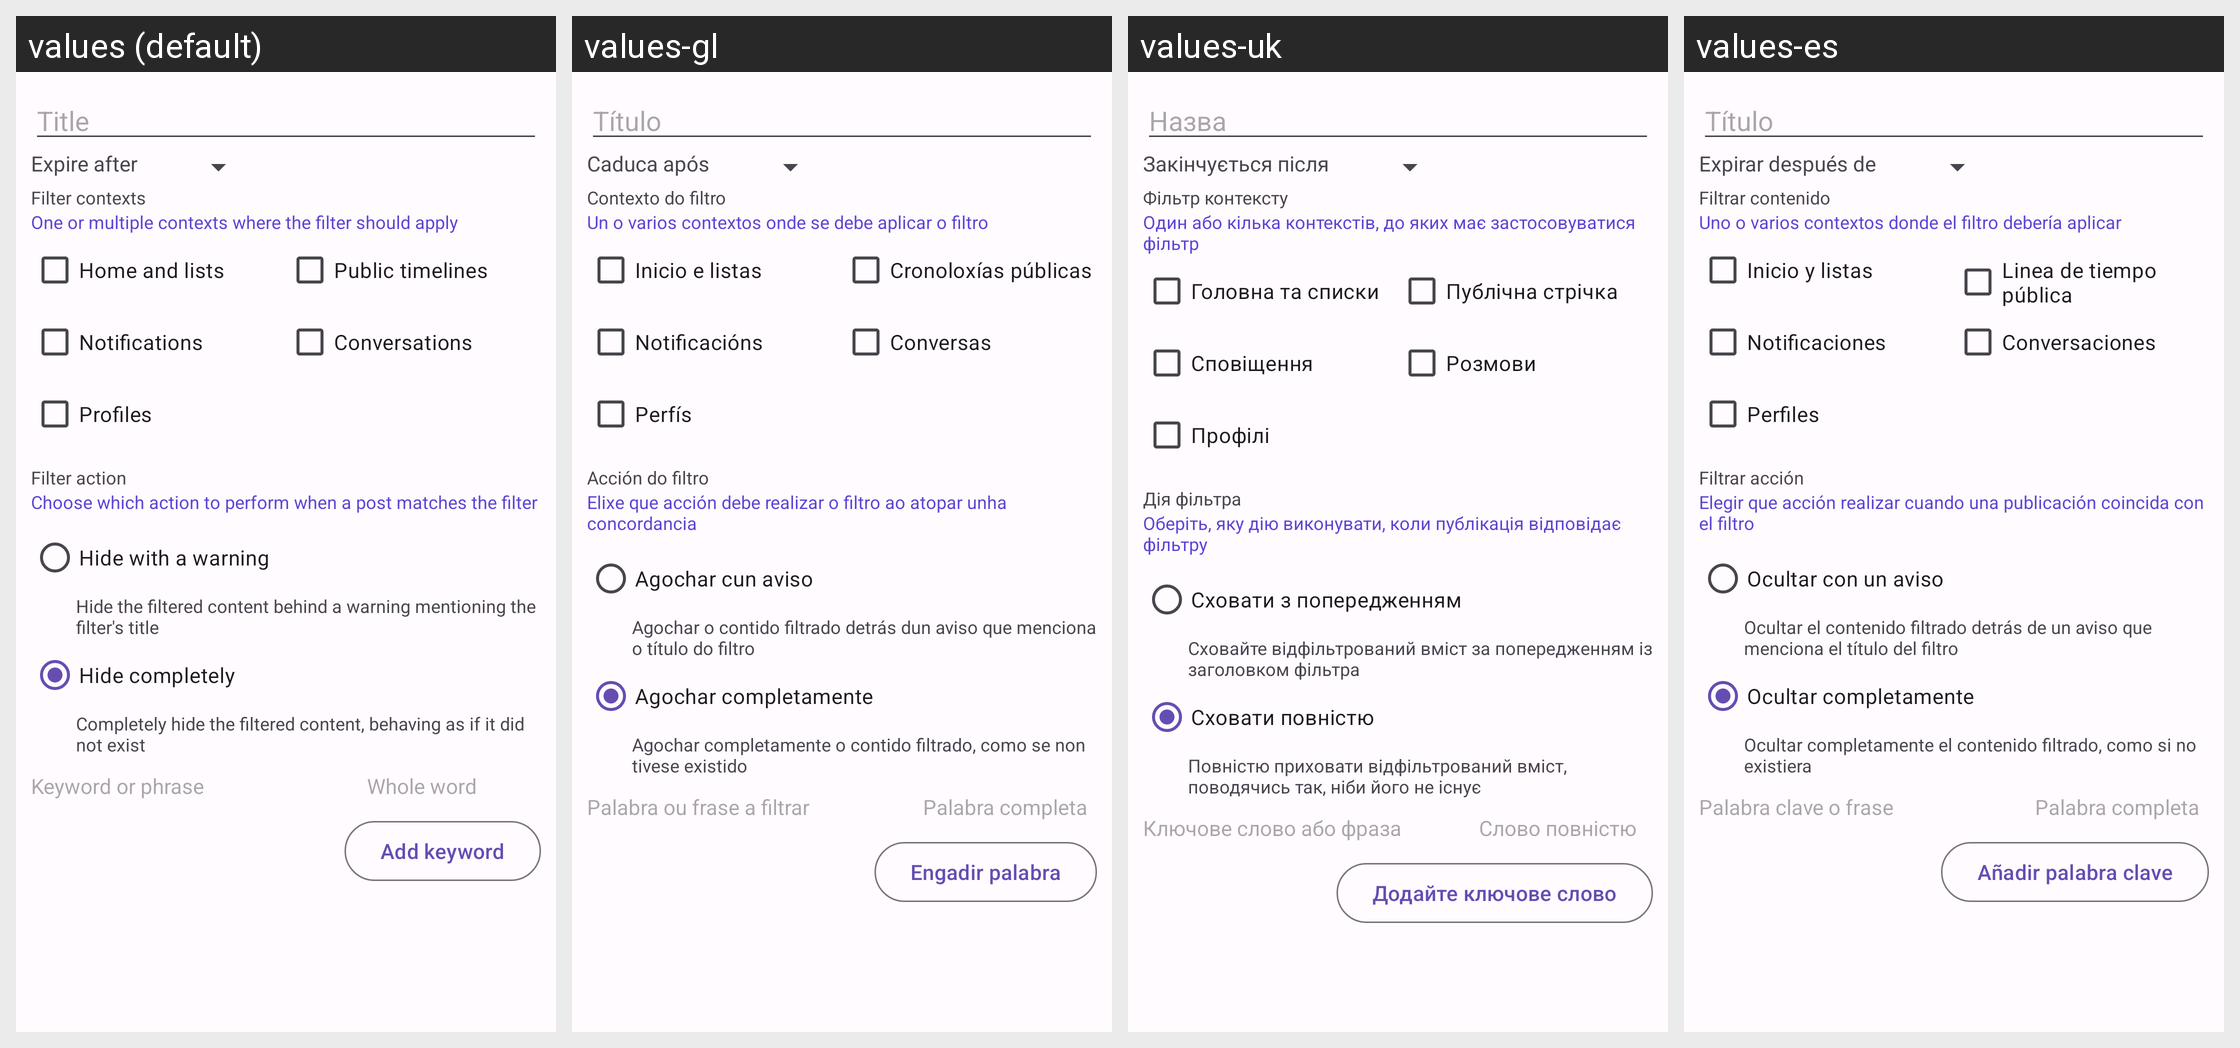

Here is an Android app screen in its default locale and in the app's own translations. Write out the translated-string differences for the strings that appear on this screen.
Android screen res/layout/popup_add_filter.xml rendered under 4 locales, left to right: values (default), values-gl, values-uk, values-es. Device: Nexus 5 (rendered at 1080×1920; each locale shown at half size, 540×960, under a caption strip naming it); theme AppTheme.
Other locales in the repository, not shown: values-ar, values-ber, values-bg, values-bn, values-br, values-ca, values-cs, values-cy, values-da, values-de, values-el, values-eo, values-et, values-eu, values-fa, values-fr, values-gd, values-hi, values-hu, values-hy, values-ia, values-id, values-is, values-it, values-ja, values-kab, values-ko, values-lt, values-lv, values-ml, values-nl, values-no, values-oc, values-pl, values-pt, values-pt-rBR, values-ro, values-ru, values-sc, values-si, values-sl, values-sr, values-sv, values-szl, values-ta, values-tr, values-vi, values-zh-rCN, values-zh-rTW.
Strings drawn on this screen, with the default value and each locale's value (text and hints the layout hard-codes, and strings that could not be matched under every locale, appear in the picture but are not listed):

title
  values: Title
  values-gl: Título
  values-uk: Назва
  values-es: Título

filter_expire
  values: Expire after
  values-gl: Caduca após
  values-uk: Закінчується після
  values-es: Expirar después de

filter_context
  values: Filter contexts
  values-gl: Contexto do filtro
  values-uk: Фільтр контексту
  values-es: Filtrar contenido

filter_context_explanations
  values: One or multiple contexts where the filter should apply
  values-gl: Un o varios contextos onde se debe aplicar o filtro
  values-uk: Один або кілька контекстів, до яких має застосовуватися фільтр
  values-es: Uno o varios contextos donde el filtro debería aplicar

context_home_list
  values: Home and lists
  values-gl: Inicio e listas
  values-uk: Головна та списки
  values-es: Inicio y listas

context_public
  values: Public timelines
  values-gl: Cronoloxías públicas
  values-uk: Публічна стрічка
  values-es: Linea de tiempo pública

context_notification
  values: Notifications
  values-gl: Notificacións
  values-uk: Сповіщення
  values-es: Notificaciones

context_conversation
  values: Conversations
  values-gl: Conversas
  values-uk: Розмови
  values-es: Conversaciones

profiles
  values: Profiles
  values-gl: Perfís
  values-uk: Профілі
  values-es: Perfiles

filter_action
  values: Filter action
  values-gl: Acción do filtro
  values-uk: Дія фільтра
  values-es: Filtrar acción

filter_action_explanations
  values: Choose which action to perform when a post matches the filter
  values-gl: Elixe que acción debe realizar o filtro ao atopar unha concordancia
  values-uk: Оберіть, яку дію виконувати, коли публікація відповідає фільтру
  values-es: Elegir que acción realizar cuando una publicación coincida con el filtro

hide_with_warning
  values: Hide with a warning
  values-gl: Agochar cun aviso
  values-uk: Сховати з попередженням
  values-es: Ocultar con un aviso

hide_with_warning_description
  values: Hide the filtered content behind a warning mentioning the filter's title
  values-gl: Agochar o contido filtrado detrás dun aviso que menciona o título do filtro
  values-uk: Сховайте відфільтрований вміст за попередженням із заголовком фільтра
  values-es: Ocultar el contenido filtrado detrás de un aviso que menciona el título del filtro

hide_completely
  values: Hide completely
  values-gl: Agochar completamente
  values-uk: Сховати повністю
  values-es: Ocultar completamente

hide_completely_description
  values: Completely hide the filtered content, behaving as if it did not exist
  values-gl: Agochar completamente o contido filtrado, como se non tivese existido
  values-uk: Повністю приховати відфільтрований вміст, поводячись так, ніби його не існує
  values-es: Ocultar completamente el contenido filtrado, como si no existiera

keyword_or_phrase
  values: Keyword or phrase
  values-gl: Palabra ou frase a filtrar
  values-uk: Ключове слово або фраза
  values-es: Palabra clave o frase

context_whole_word
  values: Whole word
  values-gl: Palabra completa
  values-uk: Слово повністю
  values-es: Palabra completa

add_keyword
  values: Add keyword
  values-gl: Engadir palabra
  values-uk: Додайте ключове слово
  values-es: Añadir palabra clave
